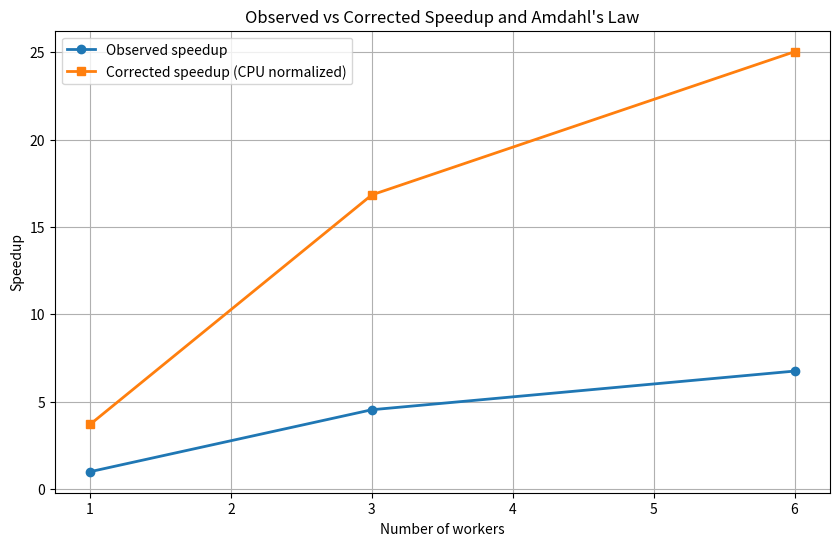

Here is the Python script that generated this plot:
import matplotlib.pyplot as plt
import numpy as np
# This code is used for measured and theoretical speedup calculations - originally the speedup was observed to be above theoretical
# and because of the python gli overhead it was decided to implement a bonus computation of the corrected speedup

# --- Input data from your run ---
workers = np.array([1, 3, 6])
times = np.array([25.0, 5.5, 3.7])          # observed runtimes (seconds)
avg_cpu = np.array([0.27, 0.51, 0.84])      # average CPU fraction (0–1)

# --- Normalize single-worker time by CPU usage ---
T_effective_1 = times[0] / avg_cpu[0]  # adjusted time assuming full CPU
print(f"Effective single-worker time: {T_effective_1:.2f} s")

# --- Calculate corrected speedups ---
observed_speedup = times[0] / times
corrected_speedup = T_effective_1 / times

# --- Estimate parallel fraction P using Amdahl's law from last worker ---
N = workers[-1]
S_N = corrected_speedup[-1]
P = (1 - 1/S_N) / (1 - 1/N)
print(f"Estimated parallel fraction P ≈ {P:.3f}")

# --- Generate theoretical Amdahl curve ---
N_curve = np.arange(1, 21)  # 1 to 20 workers
theoretical_speedup = 1 / ((1 - P) + P / N_curve)

# --- Plot results ---
plt.figure(figsize=(10,6))
plt.plot(workers, observed_speedup, 'o-', label='Observed speedup', linewidth=2)
plt.plot(workers, corrected_speedup, 's-', label='Corrected speedup (CPU normalized)', linewidth=2)
#plt.plot(N_curve, theoretical_speedup, '--', label=f'Amdahl theoretical (P={P:.3f})', linewidth=2)
plt.xlabel("Number of workers")
plt.ylabel("Speedup")
plt.title("Observed vs Corrected Speedup and Amdahl's Law")
plt.grid(True)
plt.legend()
plt.show()
